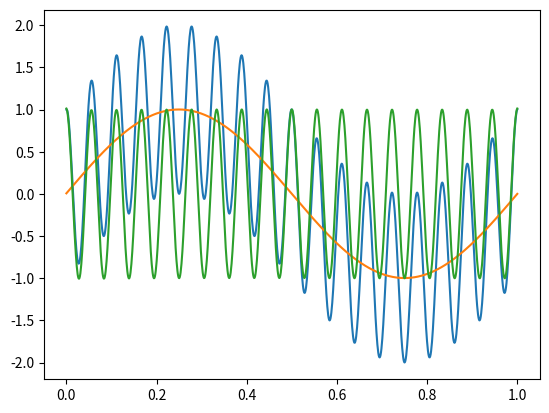
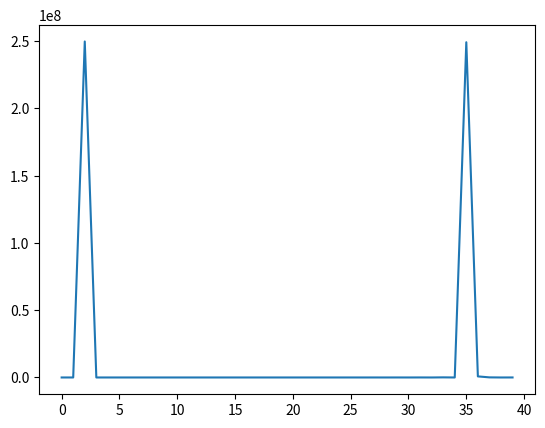
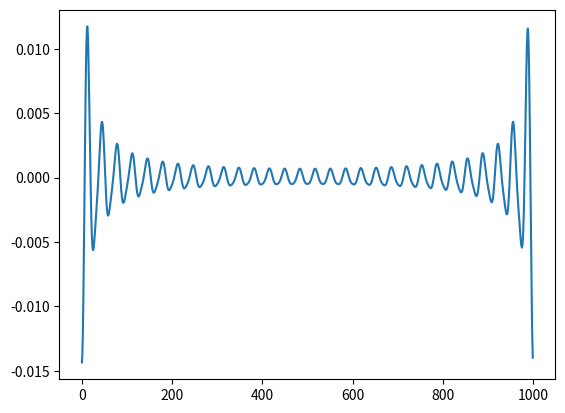

Write the Python code that produced these figures, in order.
import numpy as np
import pandas as pd
from scipy.fftpack import rfft, irfft, rfftfreq


def fft_filter(signal, h=0.001, min_freq=1, max_freq=12):
    """Bandpass filter using fast fourier transform

    Parameters:
      signal (array): The time series to be filtered.
      h (float): The integration time to be used.
      min_freq (float): Lower bound
      max_freq (float): Upper bound
    """

    # fourier transform of the signal
    f_signal = rfft(signal)

    # frequency index of each armonic
    freqs = rfftfreq(len(signal), h)

    # cut out-of bounds frequencies from
    # the transform
    cut_f_signal = f_signal.copy()
    cut_f_signal[freqs < min_freq] = 0
    cut_f_signal[freqs >= max_freq] = 0

    # fourier anti-transform - we finally
    # get the filtered signal
    cut_signal = irfft(cut_f_signal)

    return cut_signal, (f_signal ** 2) / h, freqs


def filtered(values, mode, h=0.001):
    """Filter a time series within one of three predefined groups"""

    if type(mode) == str:
        bounds = {
            "low": (0, 15),
            "medium": (15, 30),
            "high": (30, 60),
        }[mode]
    elif  type(mode) == tuple:
       bounds = mode 

    fltrd, psd, freqs = fft_filter(
        values, h=h, min_freq=bounds[0], max_freq=bounds[1]
    )
    return fltrd

def smooth_boundaries(x, prop=0.5):
    n = len(x)
    g = np.exp(-0.5*np.linspace(-3, 3, int(n*prop) ))
    g /= g.sum()
    mask = np.ones(n)
    mask = np.convolve(mask, g, mode="same")
    res = mask*x
    return res

def filter_whisk(d, value, mode, h=0.001):
    series = filtered(d[value].to_numpy(), mode, h=h)
    series = smooth_boundaries(series)
    d[value] = series
    return d 

def add_speed(data, value):

    x = np.diff(data[value].to_numpy(), prepend=0)
    x[:5] = np.mean(x[5:10])
    data["speed"] = x
    return data


def errors(data, value):
    x = data[value].to_numpy()
    x = (np.reshape(x, [-1, 1]) - (np.reshape(x, [1, -1])))**2
    x = x.mean(0)
    # th = x.min() + (x.max()-x.min())*0.4
    # x = np.maximum(0, x - th)
    data["errors"] = x
    return data


def band_filter(series, t="ts", variable="variable", value="value",
        mode="high", filtered=True,h=0.001, s=0.5):
    fltrd = series
    fltrd["orig"] = fltrd[value].to_numpy()
    fltrd[value] = fltrd.groupby(variable).apply(lambda x: filter_whisk(x, value, mode, h=h))[value]
    
    if filtered is False: value = "orig"
    
    fltrd["desynchronization"] = fltrd.groupby(t).apply(lambda x: errors(x, value))["errors"]   
    fltrd["speed"] = fltrd.groupby(variable).apply(lambda x: add_speed(x, value))["speed"]
    fltrd["accel"] = fltrd.groupby(variable).apply(lambda x: add_speed(x, "speed"))["speed"]
    fltrd["momentum"] = fltrd.groupby(variable).apply(lambda x: add_speed(x, "accel"))["speed"]
    vars = ["speed", "accel", "momentum"]
    for v in vars:
        x = fltrd[v].to_numpy()
        x[:10] = np.mean(x[10:20])
        x[np.abs(x) > x.std()*5] = x.mean()
        fltrd[v] = np.abs(x)

    del fltrd["orig"]
    return fltrd

if __name__ == "__main__":

    import matplotlib.pyplot as plt

    plt.close("all")

    t = np.linspace(0, 1, 1000)
    x = np.sin(2 * np.pi * t)
    x += np.cos(36 * np.pi * t)
    plt.figure()
    plt.plot(t, x)
    fltrd, psd, freqs = fft_filter(x, h=0.001, min_freq=0, max_freq=2)
    plt.plot(t, fltrd)

    fltrd, psd, freqs = fft_filter(x, h=0.001, min_freq=2, max_freq=40)
    plt.plot(t, fltrd)
    plt.show()
    plt.figure()
    plt.plot(np.arange(40), psd[:40])

    plt.figure()

    plt.plot(filtered(x, "high"))

    plt.show()
    
    
